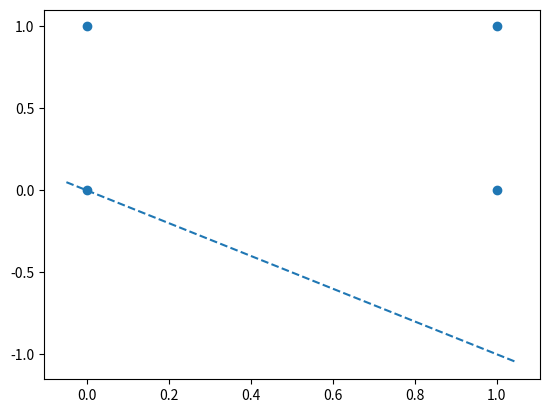

Here is the Python script that generated this plot:
import pandas as pd
import numpy as np
import matplotlib.pyplot as plt

def abline(slope, intercept):
    axes = plt.gca()
    x_vals = np.array(axes.get_xlim())
    y_vals = intercept + slope * x_vals
    plt.plot(x_vals, y_vals, '--')

x = [0, 1]
w = [-1, -1]
t = 0

print("x w t O")
for i in range(len(x)):
    if (x[i] * w[i]) >= t:
        print(x[i], ' ', w[i], ' ', t, ' ', 1)
    else:
        print(x[i], ' ', w[i], ' ', t, ' ', 0)

# Graph Code
df = pd.DataFrame({'x1': [0, 0, 1, 1], 'x2': [0, 1, 0, 1]})
plt.scatter(df.x1, df.x2)
abline(-1, 0)
plt.show()
